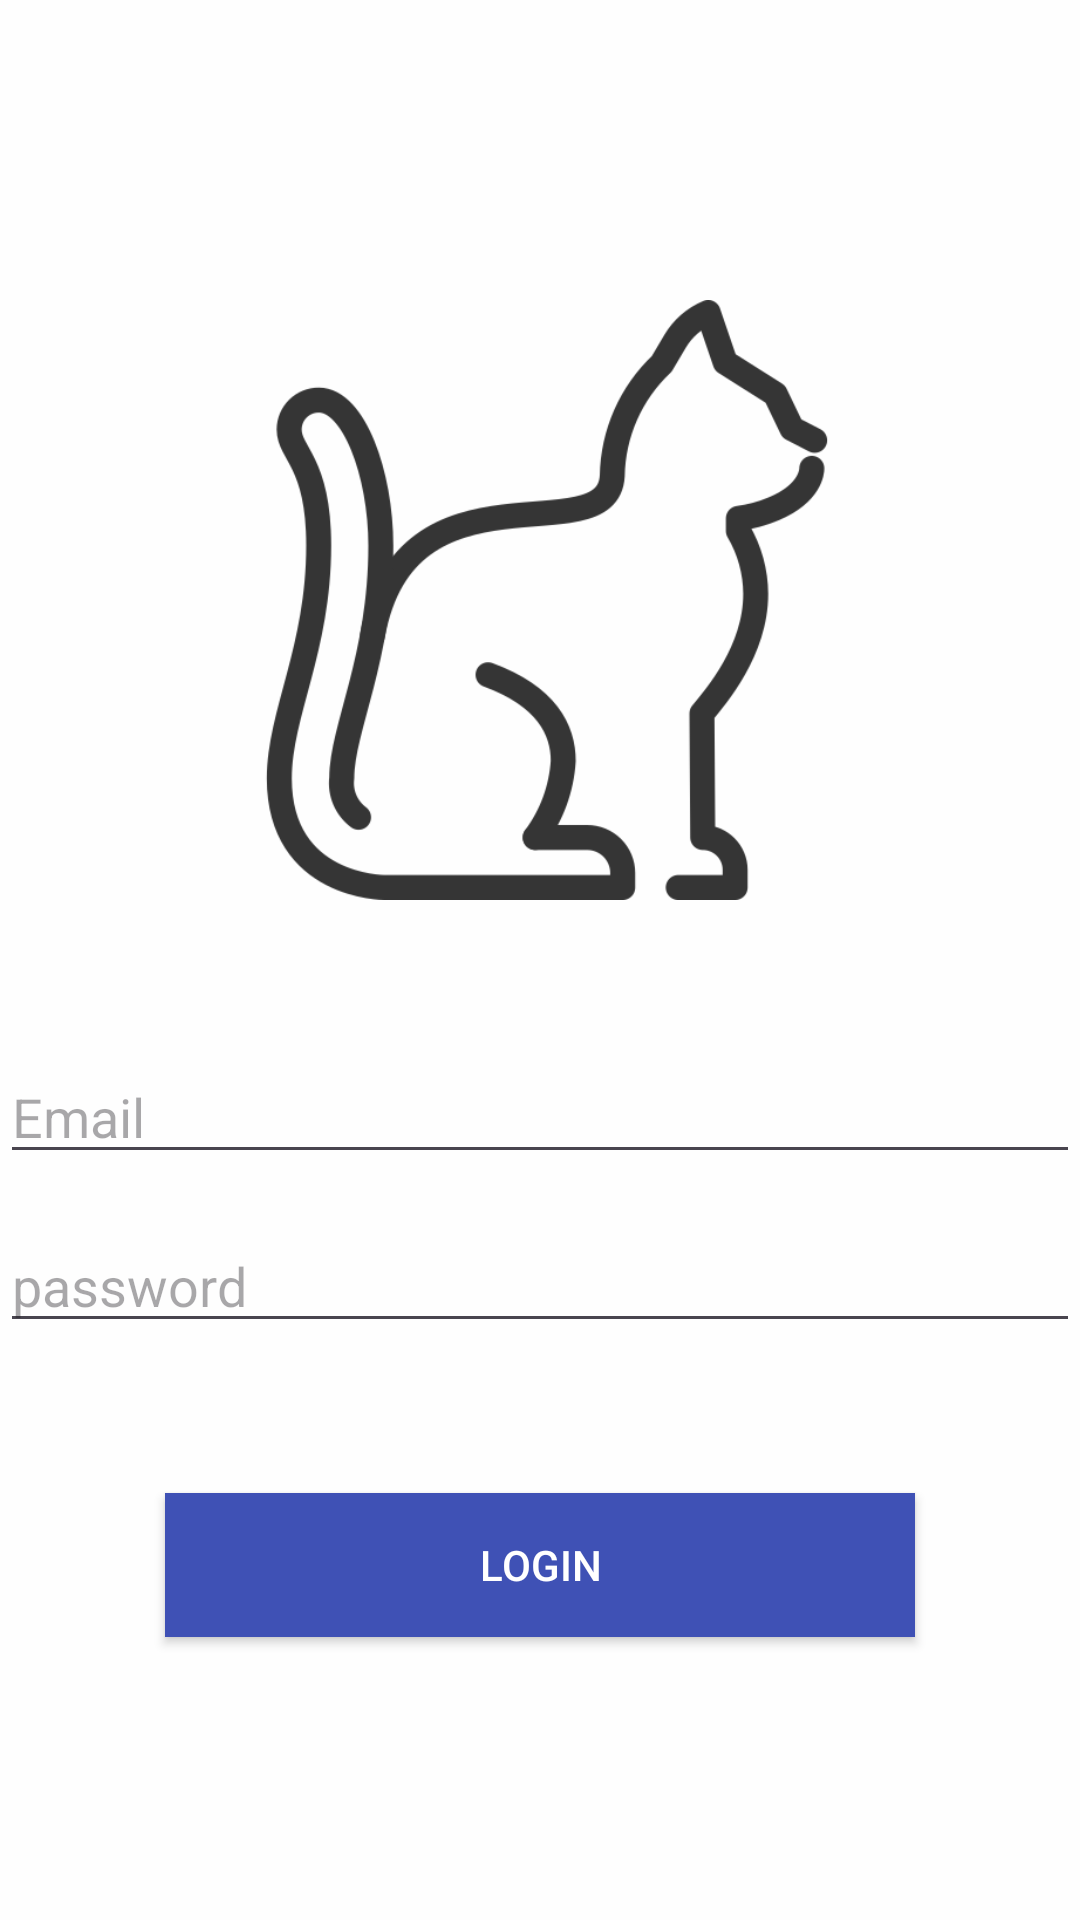

Here is an Android app screen rendered from its layout file. Give the layout XML and the strings, colors and styles it references.
<!-- AndroidManifest.xml: application theme Theme.AplikasiPendataanAlumni -->
<!-- res/layout/activity_login.xml -->
<?xml version="1.0" encoding="utf-8"?>
<LinearLayout xmlns:android="http://schemas.android.com/apk/res/android"
    xmlns:app="http://schemas.android.com/apk/res-auto"
    xmlns:tools="http://schemas.android.com/tools"
    android:layout_width="match_parent"
    android:layout_height="match_parent"
    tools:context=".LoginActivity"
    android:orientation="vertical"
    android:background="#FEFEFE">

    <ImageView
        android:layout_width="200dp"
        android:layout_height="200dp"
        android:layout_marginTop="100dp"
        android:src="@drawable/cat"
        android:layout_gravity="center"
        />

    <EditText
        android:layout_width="match_parent"
        android:layout_height="wrap_content"
        android:layout_marginTop="50dp"
        android:hint="Email"
        android:inputType="textEmailAddress"
        android:id="@+id/email"
        />

    <EditText
        android:layout_width="match_parent"
        android:layout_height="wrap_content"
        android:layout_marginTop="15dp"
        android:hint="password"
        android:inputType="textPassword"
        android:id="@+id/password"
        />

    <Button
        android:layout_width="250dp"
        android:layout_height="wrap_content"
        android:layout_marginTop="50dp"
        android:layout_gravity="center"
        android:text="login"
        android:id="@+id/buttonLogin"
        android:background="#3F51B5"
        android:textColor="#FFF"
        />

</LinearLayout>
<!-- resources referenced by this layout -->
<resources>
  <!-- drawable cat: png bitmap (drawable-v24, 29116 bytes) -->
  <style name="Theme.AplikasiPendataanAlumni" parent="Base.Theme.AplikasiPendataanAlumni" />
  <style name="Base.Theme.AplikasiPendataanAlumni" parent="Theme.Material3.DayNight.NoActionBar">
          
          
      </style>
</resources>
